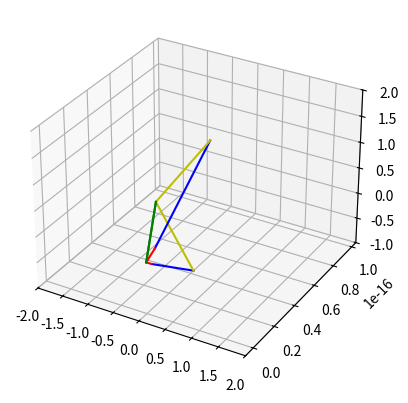

Reproduce this figure in Python.
import numpy as np
from mpl_toolkits.mplot3d import Axes3D
from matplotlib import pyplot as plt
import matplotlib as mpl
from sympy import *
from sympy.abc import *
import matplotlib.animation as animation
from time import *
import math

def radtoDeg(x):
    return x * math.pi / 180

def degtoRad(x):
    return x * 180 / math.pi

def norm2(x):
    return x[0]*x[0]+x[1]*x[1]+x[2]*x[2]

def my_norm(x):
    s = norm2(x)
    return np.sqrt(s)


def symbol_calc():
    angles = symbols("phi_0 phi_1 ")
    thetas = symbols("theta_0 theta_1")

    #unit_vectors = np.array([[1,0],[-1,0]])
    unit_vectors = [Matrix([cos(angles[i]), sin(angles[i]),0]) for i in range(2)]
    #unit_vectors2 = np.array([[1,0],[-1,0]])
    
    #print(unit_vectors)
    params = [(A,1.0),(B,2.0)]
    params.append((angles[0],0))
    params.append((angles[1],pi))

    params.append((x,0))    
    params.append((y,1))
    params.append((z,1))
    ey = Matrix([0,0,1])
    
    #A_vectors = A*unit_vectors[0]
    #A_vectors = map(lambda x: A*x, unit_vectors)
    A_vectors = [A*unit_vectors[0], A*unit_vectors[1]]
    #A_vectors2 = [A*unit_vectors2[0], A*unit_vectors2[1]]
    #unit_vectors
    #print(unit_vectors[0])
    #print(A_vectors)
    #print(A_vectors2)
    #print("Debug")

    B_vectors = [A_vectors[i] + B*(unit_vectors[i]*cos(thetas[i])+ey*sin(thetas[i])) for i in range(2)]
    #print("BVector")
    #print(B_vectors)
  
   
    C_vectors = Matrix([x,y,z])
    #print(C_vectors)
    #print(A_vectors -B_vectors)
    #UU = C_vectors - B
    #print("test : ")
    #print(norm2((C_vectors-B_vectors[0])))
    eq0 = C**2 - norm2((C_vectors - B_vectors[0]))
    

    print("DDebug")
    print(eq0)

    eq0 = expand(eq0)
    print(eq0)
    eq0 = simplify(eq0)
    print("Simplify")
    print(eq0)


    # Next Step
    formula = Eq(P +Q * sin(thetas[0]) + R * cos(thetas[0]),0)
    #print(formula)


    thetas_ans = solve(formula,thetas[0])
    #print(thetas_ans)

    Q_dash = eq0.coeff(sin(thetas[0]),1)
    R_dash = eq0.coeff(cos(thetas[0]),1)
    P_dash = eq0.coeff(cos(thetas[0]),0)    - Q_dash * sin(thetas[0])
    #P_dash = P_dash + B**2*sin(thetas[0])**2 -2*B*y*sin(thetas[0]) + 2*A*B*sin(angles[0])*sin(thetas[0])
    print("Q_dash : ")
    print(Q_dash)
    print("R_dash : ")
    print(R_dash)
    print("P_dash : ")
    print(P_dash)

    #print("Q_dash test : ")
    #print(expand(Q_dash * sin(thetas[0])))
    


    return 1

# input two lengle of triangle
# output angles between two lines
def cos_formula(B,C,A):
    #sqt = math.sqrt(B**2 + C**2)
    #aa = np.array([1,0,0])
    #bb = np.array([1,sqrt(3),0])

    #ttt = norm2(bb - aa)

    cosineA = (B**2 + C**2 - A**2) / (2*B*C)
    #print("sqrt : " ,sqt)
    #cosineA = 1.0
    print("test : " , cosineA)
    #math.acos

    theta = np.arccos(cosineA)
    return theta


def solves(A,B,C,x,y,z):
    #Calc Angles
    abs = np.abs
    cos = np.cos   
    sin = np.sin 

    pi = np.pi
    atan = np.arctan
    sqrt = np.sqrt

    #Angle
    thetas = np.zeros((2,))
    #angles = np.array([pi * (2.0/3.0) * i for i in range(2)])
    angles = np.array([pi * (2.0*(i)/2.0) * i for i in range(2)])
    #print("angles : ")
    #print(angles)
    for i in range(2):
        phi_0 = angles[i]

        #P = -A**2 + 2*A*x*cos(phi_0) + 2*A*y*sin(phi_0) - B**2 + C**2 - x**2 - y**2 - z**2
        P = -A**2 + 2*A*x*cos(phi_0) + 2*A*y*sin(phi_0) + C**2 - x**2 - y**2 - z**2
        Q = 2*B*z
        R = -2*A*B + 2*B*x*cos(phi_0) + 2*B*y*sin(phi_0)
        print ("P ",P," Q ", Q, " R ", R)
        theta_0 = -2*atan((Q - sqrt(-P**2 + Q**2 + R**2))/(P-R))
        theta_1 = -2*atan((Q + sqrt(-P**2 + Q**2 + R**2))/(P-R))

        thetas[i] = theta_1 if abs(theta_0) > abs(theta_1) else theta_0
    return thetas

def visualize(A,B,C,x,y,z):

    fig = plt.figure("fig1")
    ax = plt.axes(projection="3d")

    thetas = solves(A,B,C,x,y,z)
    print("thetas")
    print(np.rad2deg(thetas))
    angles = np.array([np.pi * (2.0*(i)/2.0)*i for i in range(2)])
    unit_vectors = np.array([np.cos(angles), np.sin(angles), np.zeros(2)]).T
    ez = np.array([0,0,1])

    A_vectors = A * unit_vectors
    print("A_vectors")
    print(A_vectors)
    B_vectors = np.array([A_vectors[i] + 
                          B*(unit_vectors[i] * np.cos(thetas[i]) + ez* np.sin(thetas[i]) )for i in range(2)])

    print("B_vectors")
    print(B_vectors)


    C_vectors = np.array([x,y,z])   

    print(my_norm(C_vectors - A_vectors[0]))

    Theta1 = cos_formula(B,C,my_norm(C_vectors - A_vectors[0]))
    print("angle test")
    print(np.rad2deg(Theta1))

    Theta2 = cos_formula(B,C,my_norm(C_vectors - A_vectors[1]))
    print("angle test2")
    print(np.rad2deg(Theta2))

    index = np.arange(3) % 2
    #print(A_vectors)
    #print(C_vectors[2])
    ax.clear()
    #ax.plot(A_vectors,color='r')
    #ax.plot(xs = B_vectors[0],ys = B_vectors[1],zs = B_vectors[2],color='g')
    #ax.plot(xs = C_vectors[0],ys = C_vectors[1],zs = C_vectors[2],color='g')
    #ax.plot(xs = A_vectors[0,0],ys=A_vectors[0,1],zs=A_vectors[0,2],color='r')
    #ax.plot(xs = C_vectors[0,0],ys=C_vectors[0,1],zs=C_vectors[0,2],color='g')
    
    Base = np.array([0.0,0.0,0.0])  

    for i in range(2):
        temp = [[A_vectors[i,j], B_vectors[i,j]] for j in range(3)]
        #print(temp)
        ax.plot(temp[0],temp[1],temp[2],color='b')
#
        temp = [[B_vectors[i,j],C_vectors[j]] for j in range(3)]
        ax.plot(temp[0],temp[1],temp[2],color='y')
    
        temp = [[Base[j], A_vectors[i,j]] for j in range(3)]
        ax.plot(temp[0],temp[1],temp[2],color='r')

        temp = [[Base[j], C_vectors[j]] for j in range(3)]
        ax.plot(temp[0],temp[1],temp[2],color='g')

    ax.set_xlim([-2,2])
    #ax.set_ylim([-2,2])
    ax.set_zlim([-1,2])    

    plt.show()
    return fig



if __name__ == "__main__":
    symbol_calc()
    b = 2.0
    c = 1.0
    
    

    # the = cos_formula(b,c)
    # print("cos fomula")
    # print (np.rad2deg(the))

    A = 0.1
    B = 0.8
    C = 1.0

    x = 0.2
    y = 0.0
    z = 1.2

    

    fig = plt.figure("fig1")
    #ax = plt.axes(projection="3d")
    #ax = fig.add_subplot(111, projection='3d')
    #ims = []
    
    fig = visualize(A,B,C,x,y,z)

    #for i in range(10):

        #r = 0.3
     #   y = 0.0
     #   x = r*np.cos(0.4*i)
     #   z = r*np.sin(0.4*i) + 0.5
     #   ims.append(visualize(A,B,C,x,y,z))
        #fig = visualize(A,B,C,x,y,z,fig)
        #plt.show()
        #plt.show(fig)
        #plt.show()
        #sleep(1)
       
        #ims.append(fig)
        
        #plt.
    #print(ims)
    #ani = animation
    #ani.ArtistAnimation(fig, ims, interval = 100,blit=True)
    #ani = animation.ArtistAnimation(fig, ims, interval = 100,blit=True)
    #ani = animation.FuncAnimation(fig,ims,19,interval=40)
    #plt.show(fig)
    #ims.clear()
    print("Fin")
